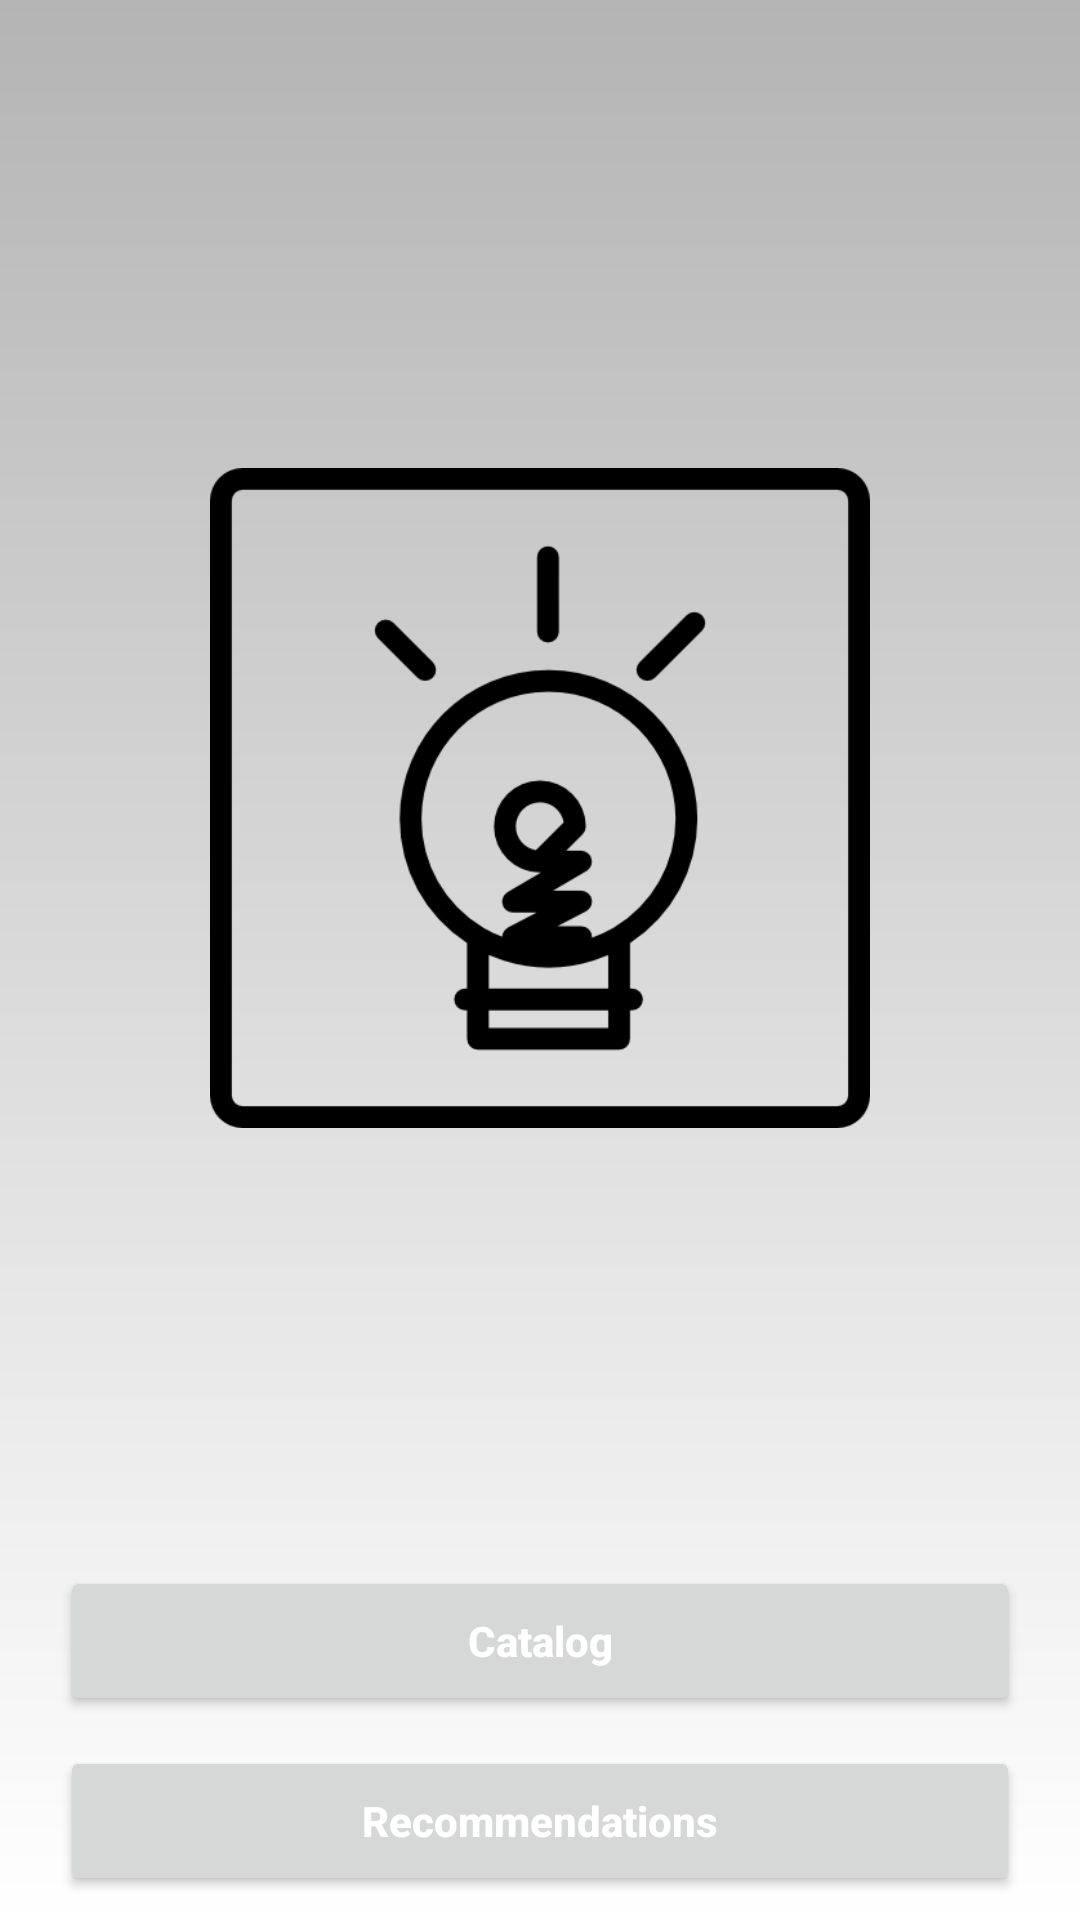

Write the Android layout XML for this screen, with the resource values it uses.
<!-- AndroidManifest.xml: application theme Theme.BookRecommender -->
<!-- res/layout/activity_main.xml -->
<?xml version="1.0" encoding="utf-8"?>
<RelativeLayout xmlns:android="http://schemas.android.com/apk/res/android"
    xmlns:app="http://schemas.android.com/apk/res-auto"
    android:layout_width="match_parent"
    android:layout_height="match_parent"
    android:background="@drawable/back_ground_app"
    android:orientation="vertical">


    <LinearLayout
        android:layout_width="match_parent"
        android:layout_height="match_parent"
        android:orientation="vertical">


        <ImageView
            android:id="@+id/imageView2"
            android:layout_width="wrap_content"
            android:layout_height="wrap_content"
            android:layout_marginLeft="70dp"
            android:layout_marginTop="10dp"
            android:layout_marginRight="70dp"
            app:srcCompat="@drawable/lamp2" />


        <LinearLayout
            android:layout_width="match_parent"
            android:layout_height="wrap_content"
            android:layout_marginLeft="20dp"
            android:layout_marginRight="20dp"
            android:orientation="vertical">

            <Button
                android:id="@+id/button2"
                android:layout_width="match_parent"
                android:layout_height="50dp"
                android:text="Catalog"
                android:textAllCaps="false"
                android:textColor="@color/white"
                android:textStyle="bold" />

            <Button
                android:id="@+id/button3"
                android:layout_width="match_parent"
                android:layout_height="50dp"
                android:layout_marginTop="10dp"
                android:text="Recommendations"
                android:textAllCaps="false"
                android:textColor="@color/white"
                android:textStyle="bold" />

        </LinearLayout>

    </LinearLayout>
</RelativeLayout>
<!-- resources referenced by this layout -->
<resources>
  <color name="white">#FFFFFFFF</color>
  <!-- drawable back_ground_app (drawable-v24) -->
  <?xml version="1.0" encoding="utf-8"?>
  <shape xmlns:android="http://schemas.android.com/apk/res/android">
    <gradient
        android:startColor="#B5B4B4"
        android:endColor="#FFFFFF"
        android:angle="270"
        />
  </shape>
  <!-- drawable lamp2: png bitmap (drawable-v24, 8421 bytes) -->
  <style name="Theme.BookRecommender" parent="Theme.MaterialComponents.DayNight.DarkActionBar">
          
          <item name="colorPrimary">@color/purple_500</item>
          <item name="colorPrimaryVariant">@color/purple_700</item>
          <item name="colorOnPrimary">@color/white</item>
          
          <item name="colorSecondary">@color/teal_200</item>
          <item name="colorSecondaryVariant">@color/teal_700</item>
          <item name="colorOnSecondary">@color/black</item>
          
          <item name="android:statusBarColor" tools:targetApi="l">?attr/colorPrimaryVariant</item>
          
      </style>
  <color name="purple_500">#FF6200EE</color>
  <color name="purple_700">#FF3700B3</color>
  <color name="teal_200">#FF03DAC5</color>
  <color name="teal_700">#FF018786</color>
  <color name="black">#FF000000</color>
</resources>
